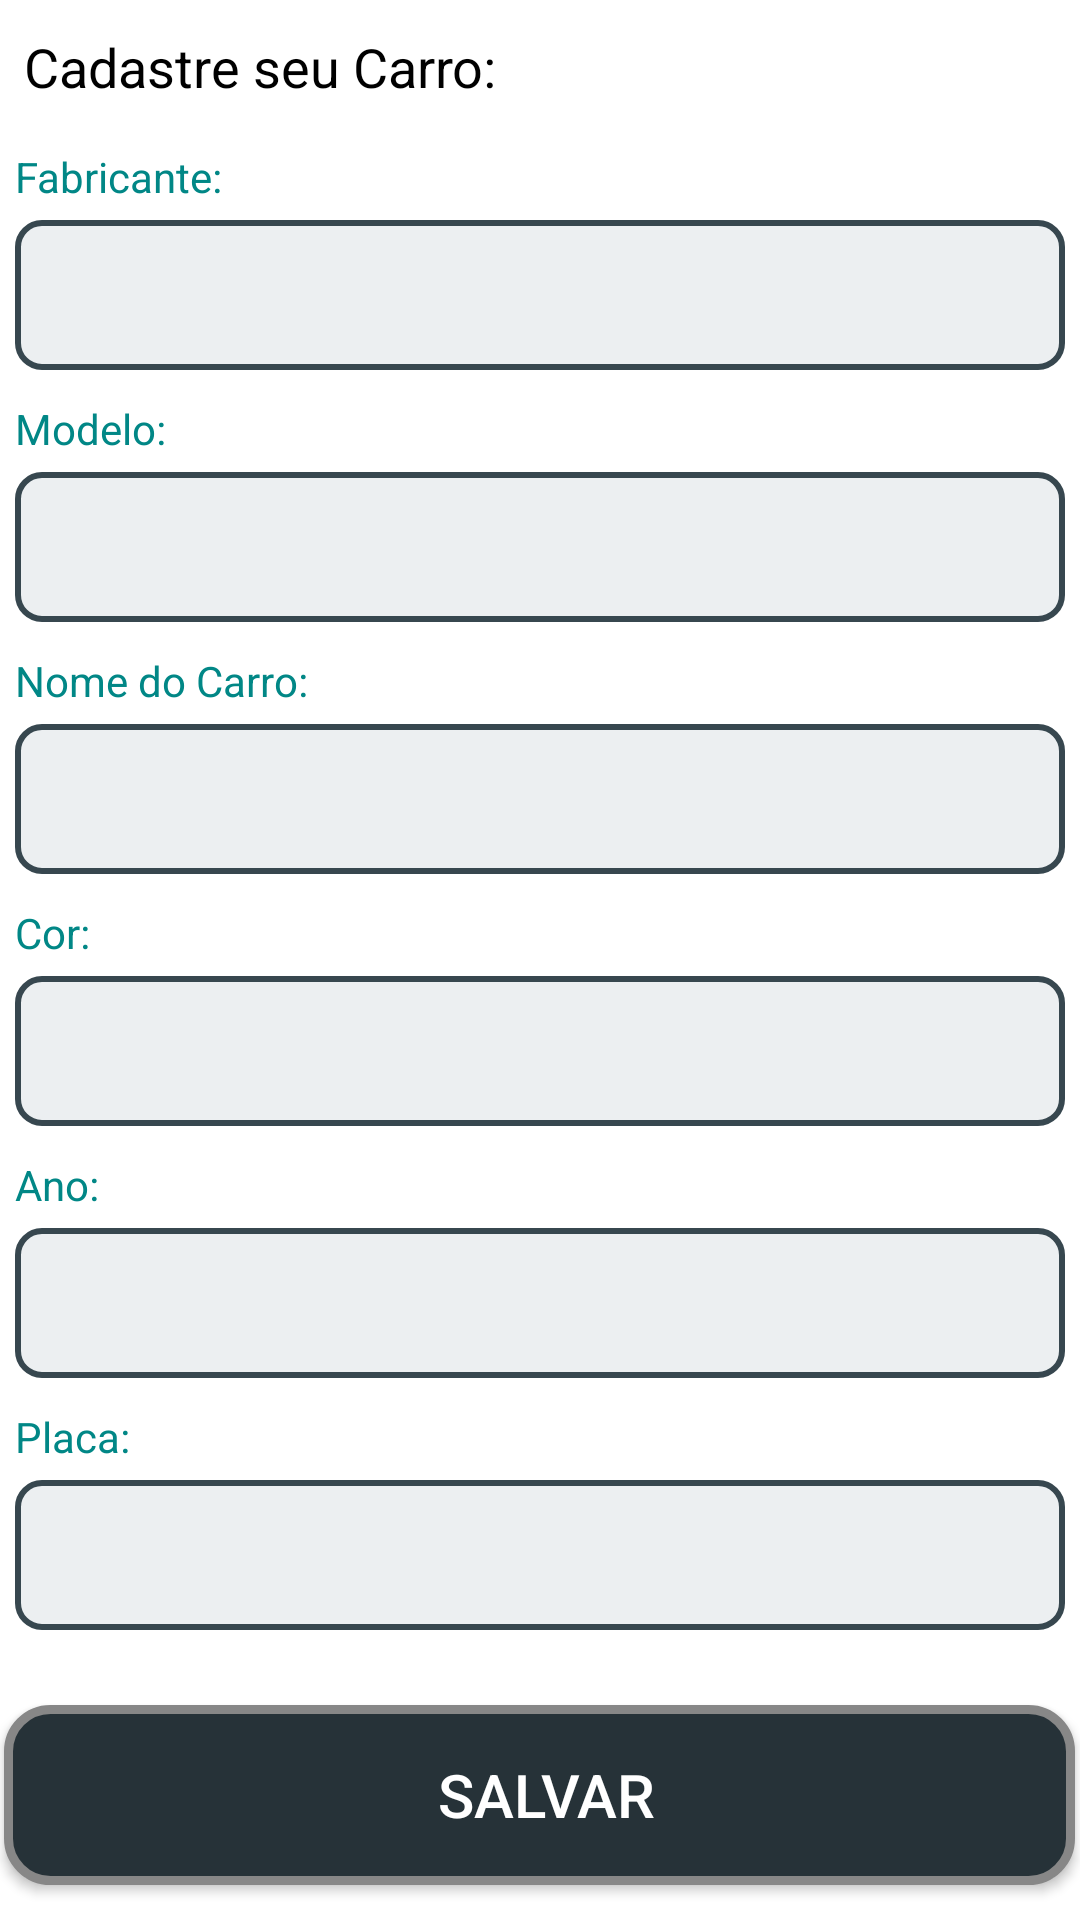

The Android layout XML behind this screen, and the referenced resources:
<!-- AndroidManifest.xml: application theme Theme.MeuCarro -->
<!-- res/layout/cadastro_carro_fragmemts.xml -->
<?xml version="1.0" encoding="utf-8"?>
<LinearLayout xmlns:android="http://schemas.android.com/apk/res/android"
    xmlns:app="http://schemas.android.com/apk/res-auto"
    xmlns:tools="http://schemas.android.com/tools"
    android:layout_width="match_parent"
    android:layout_height="match_parent"
    android:orientation="vertical"
    android:background="@color/white"
    android:layout_marginBottom="20dp"
    tools:context=".CadastrarCarro">

    <TextView
        android:id="@+id/txt_cad_carro"
        android:layout_marginTop="10dp"
        android:layout_marginLeft="8dp"
        android:layout_width="wrap_content"
        android:layout_height="wrap_content"
        android:text="Cadastre seu Carro:"
        android:textColor="@color/black"
        android:textSize="18dp"
        tools:layout_editor_absoluteX="15dp"
        tools:layout_editor_absoluteY="29dp" />
    <TextView
        android:layout_width="wrap_content"
        android:layout_marginTop="15dp"
        android:textColor="@color/teal_700"
        android:layout_marginLeft="5dp"
        android:layout_height="wrap_content"
        android:text="Fabricante:">
    </TextView>
    <EditText
        android:id="@+id/edtFabricante"
        android:layout_marginTop="5dp"
        android:layout_width="match_parent"
        android:background="@drawable/selector_background_input"
        android:layout_height="50dp"
        android:textColor="@color/black"
        android:padding="5dp"
        android:layout_marginLeft="5dp"
        android:layout_marginRight="5dp"
        ></EditText>
    <TextView
        android:layout_width="wrap_content"
        android:layout_marginTop="10dp"
        android:textColor="@color/teal_700"
        android:layout_marginLeft="5dp"
        android:layout_height="wrap_content"
        android:text="Modelo:"></TextView>
    <EditText
        android:id="@+id/edtModelo"
        android:layout_marginTop="5dp"
        android:layout_width="match_parent"
        android:textColor="@color/black"
        android:padding="5dp"
        android:background="@drawable/selector_background_input"
        android:layout_height="50dp"
        android:layout_marginLeft="5dp"
        android:layout_marginRight="5dp"
        ></EditText>
    <TextView
        android:layout_width="wrap_content"
        android:layout_marginTop="10dp"
        android:textColor="@color/teal_700"
        android:layout_marginLeft="5dp"
        android:layout_height="wrap_content"
        android:text="Nome do Carro:"></TextView>
    <EditText
        android:id="@+id/edtNomeCarro"
        android:layout_marginTop="5dp"
        android:layout_width="match_parent"
        android:textColor="@color/black"
        android:padding="5dp"
        android:background="@drawable/selector_background_input"
        android:layout_height="50dp"
        android:layout_marginLeft="5dp"
        android:layout_marginRight="5dp"
        ></EditText>
    <TextView
        android:layout_width="wrap_content"
        android:layout_marginTop="10dp"
        android:textColor="@color/teal_700"
        android:layout_marginLeft="5dp"
        android:layout_height="wrap_content"
        android:text="Cor:"></TextView>
    <EditText
        android:id="@+id/edtCor"
        android:layout_marginTop="5dp"
        android:layout_width="match_parent"
        android:textColor="@color/black"
        android:padding="5dp"
        android:background="@drawable/selector_background_input"
        android:layout_height="50dp"
        android:layout_marginLeft="5dp"
        android:layout_marginRight="5dp"
        ></EditText>
    <TextView
        android:layout_width="wrap_content"
        android:layout_marginTop="10dp"
        android:textColor="@color/teal_700"
        android:layout_marginLeft="5dp"
        android:layout_height="wrap_content"
        android:text="Ano:"></TextView>
    <EditText
        android:id="@+id/edtAno"
        android:layout_marginTop="5dp"
        android:layout_width="match_parent"
        android:textColor="@color/black"
        android:padding="5dp"
        android:background="@drawable/selector_background_input"
        android:layout_height="50dp"
        android:layout_marginLeft="5dp"
        android:layout_marginRight="5dp"
        ></EditText>
    <TextView
        android:layout_width="wrap_content"
        android:layout_marginTop="10dp"
        android:textColor="@color/teal_700"
        android:layout_marginLeft="5dp"
        android:layout_height="wrap_content"
        android:text="Placa:"></TextView>
    <EditText
        android:id="@+id/edtPlaca"
        android:layout_marginTop="5dp"
        android:layout_width="match_parent"
        android:textColor="@color/black"
        android:padding="5dp"
        android:background="@drawable/selector_background_input"
        android:layout_height="50dp"
        android:layout_marginLeft="5dp"
        android:layout_marginRight="5dp"
        ></EditText>

    <Button
        android:id="@+id/btnSalvarCarro"
        android:layout_width="357dp"
        android:layout_height="60dp"
        android:layout_marginLeft="20dp"
        android:layout_marginTop="25dp"
        android:layout_marginRight="20dp"
        android:background="@drawable/seletor_buttons"
        android:text=" SALVAR"
        android:textColor="@color/white"
        android:layout_gravity="center"
        android:textSize="20dp"></Button>

</LinearLayout>
<!-- resources referenced by this layout -->
<resources>
  <color name="black">#FF000000</color>
  <color name="teal_700">#FF018786</color>
  <color name="white">#FFFFFFFF</color>
  <!-- drawable selector_background_input (drawable) -->
  <?xml version="1.0" encoding="utf-8"?>
  <selector xmlns:android="http://schemas.android.com/apk/res/android">
  
          <item>
              <shape android:shape="rectangle">
                  <solid android:color="#eceff1"/> 
                  <corners android:radius="8dp"/> 
                  <stroke android:color="#37474f" android:width="2dp"/> 
                  <padding android:bottom="8dp" android:left="8dp" android:right="8dp" android:top="8dp"/>
              </shape>
          </item>
  </selector>
  <!-- drawable seletor_buttons (drawable) -->
  <?xml version="1.0" encoding="utf-8"?>
  <shape xmlns:android="http://schemas.android.com/apk/res/android" android:shape="rectangle" >
      <corners
          android:radius="14dp"
          />
      <solid
          android:color="#263238 "
          />
      <padding
          android:left="0dp"
          android:top="0dp"
          android:right="0dp"
          android:bottom="0dp"
          />
      <size
          android:width="270dp"
          android:height="60dp"
          />
      <stroke
          android:width="3dp"
          android:color="#878787"
          />
  </shape>
  <style name="Theme.MeuCarro" parent="Theme.MaterialComponents.DayNight.DarkActionBar">
          
          <item name="colorPrimary">@color/purple_500</item>
          <item name="colorPrimaryVariant">@color/purple_700</item>
          <item name="colorOnPrimary">@color/white</item>
          
          <item name="colorSecondary">@color/teal_200</item>
          <item name="colorSecondaryVariant">@color/teal_700</item>
          <item name="colorOnSecondary">@color/black</item>
          
          <item name="android:statusBarColor">#2d2d2d</item>
          
      </style>
  <color name="purple_500">#FF6200EE</color>
  <color name="purple_700">#FF3700B3</color>
  <color name="teal_200">#FF03DAC5</color>
</resources>
